Photos from the image-classification dataset "mushroom_species_dataset" in the GitHub repository TaiE64/COMP0220-DeepLearning-Coursework-AI-Mushroom-Expert-Group013. Its 16 classes are: Amanita calyptroderma, Armillaria mellea, Armillaria tabescens, Artomyces pyxidatus, Bolbitius titubans, Boletus pallidus, Boletus rex-veris, Cantharellus californicus, Ganoderma tsugae, Leucoagaricus leucothites, Lycogala epidendrum, Trametes gibbosa, Trametes versicolor, Trichaptum biforme, Tylopilus felleus, Tylopilus rubrobrunneus.

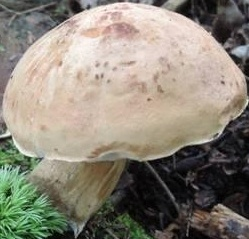
Label: Tylopilus felleus

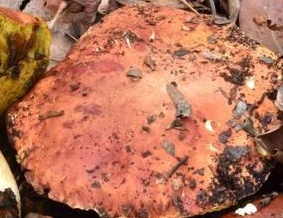
Label: Boletus rex-veris

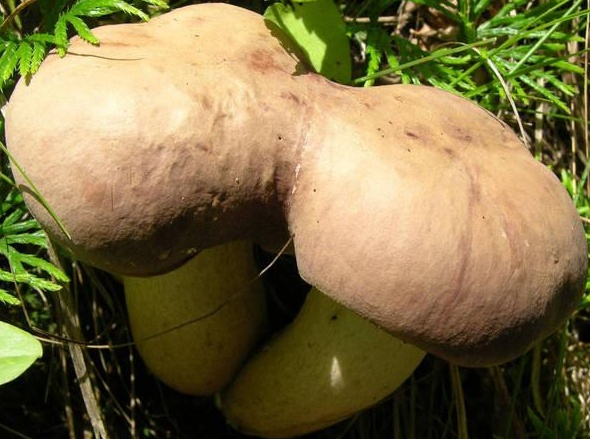
Label: Tylopilus rubrobrunneus

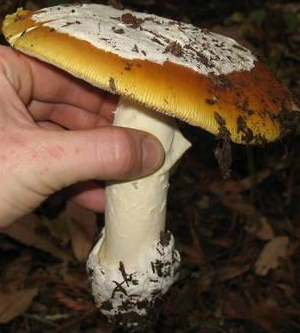
Label: Amanita calyptroderma

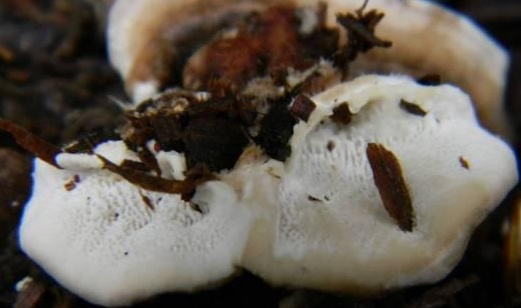
Label: Trametes versicolor

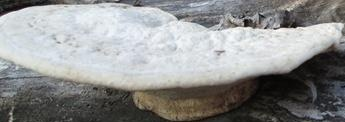
Label: Trametes gibbosa
